Run: headless pygame with SDL's dummy video driver; simulated clock (each Clock.tick advances the game by its frame time, no real sleeping); random seed 0; keys injected as events and as key.get_pressed() state; no mouse input.
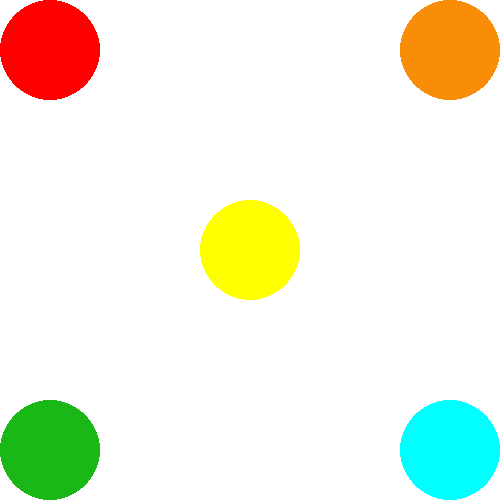
Frame 1 of 4 · flips 1–60 · no input
Frame 2 of 4 · flips 61–180 · tapped SPACE, RETURN · held RIGHT (→), D · screen unchanged from frame 1, image omitted
Frame 3 of 4 · flips 181–300 · held DOWN (↓), S · screen unchanged from frame 2, image omitted
Frame 4 of 4 · flips 301–420 · held LEFT (←), A, UP (↑), W · screen unchanged from frame 3, image omitted

The pygame program that drew these frames:

# Import and initialize pygame
import pygame 
pygame.init()

#configure the screen
screen = pygame.display.set_mode([500,500])

#Constants
BLACK = (0, 0, 0)
WHITE = (255, 255, 255)
RED = (255, 0, 0)
GREEN = (0, 255, 0)
BLUE = (0, 0, 255)
YELLOW = (255, 255, 0)
CYAN = (0, 255, 255)
FUSCHIA = (255, 0, 255)
GRAY = (100, 100, 100)
ORANGE = (250, 141, 7)
LIGHTGREEN = (25, 184, 22)

# game loop
running = True
while running:
    #look at events
    for event in pygame.event.get():
        if event.type == pygame.QUIT:
            running = False

    # clear the screen
    screen.fill((WHITE))
    #draw a circle
    position1 = (250, 250) # x, y position
    pygame.draw.circle(screen, YELLOW, position1, 50) #75 is the radius
    position2 =  (50,50)
    pygame.draw.circle(screen, RED, position2, 50) #75 is the radius
    position3 =  (450,50)
    pygame.draw.circle(screen, ORANGE, position3, 50) #75 is the radius
    position4 =  (50, 450)
    pygame.draw.circle(screen, LIGHTGREEN, position4, 50) #75 is the radius
    position5 =  (450, 450)
    pygame.draw.circle(screen, CYAN, position5, 50) #75 is the radius
    #update display
    pygame.display.flip()
